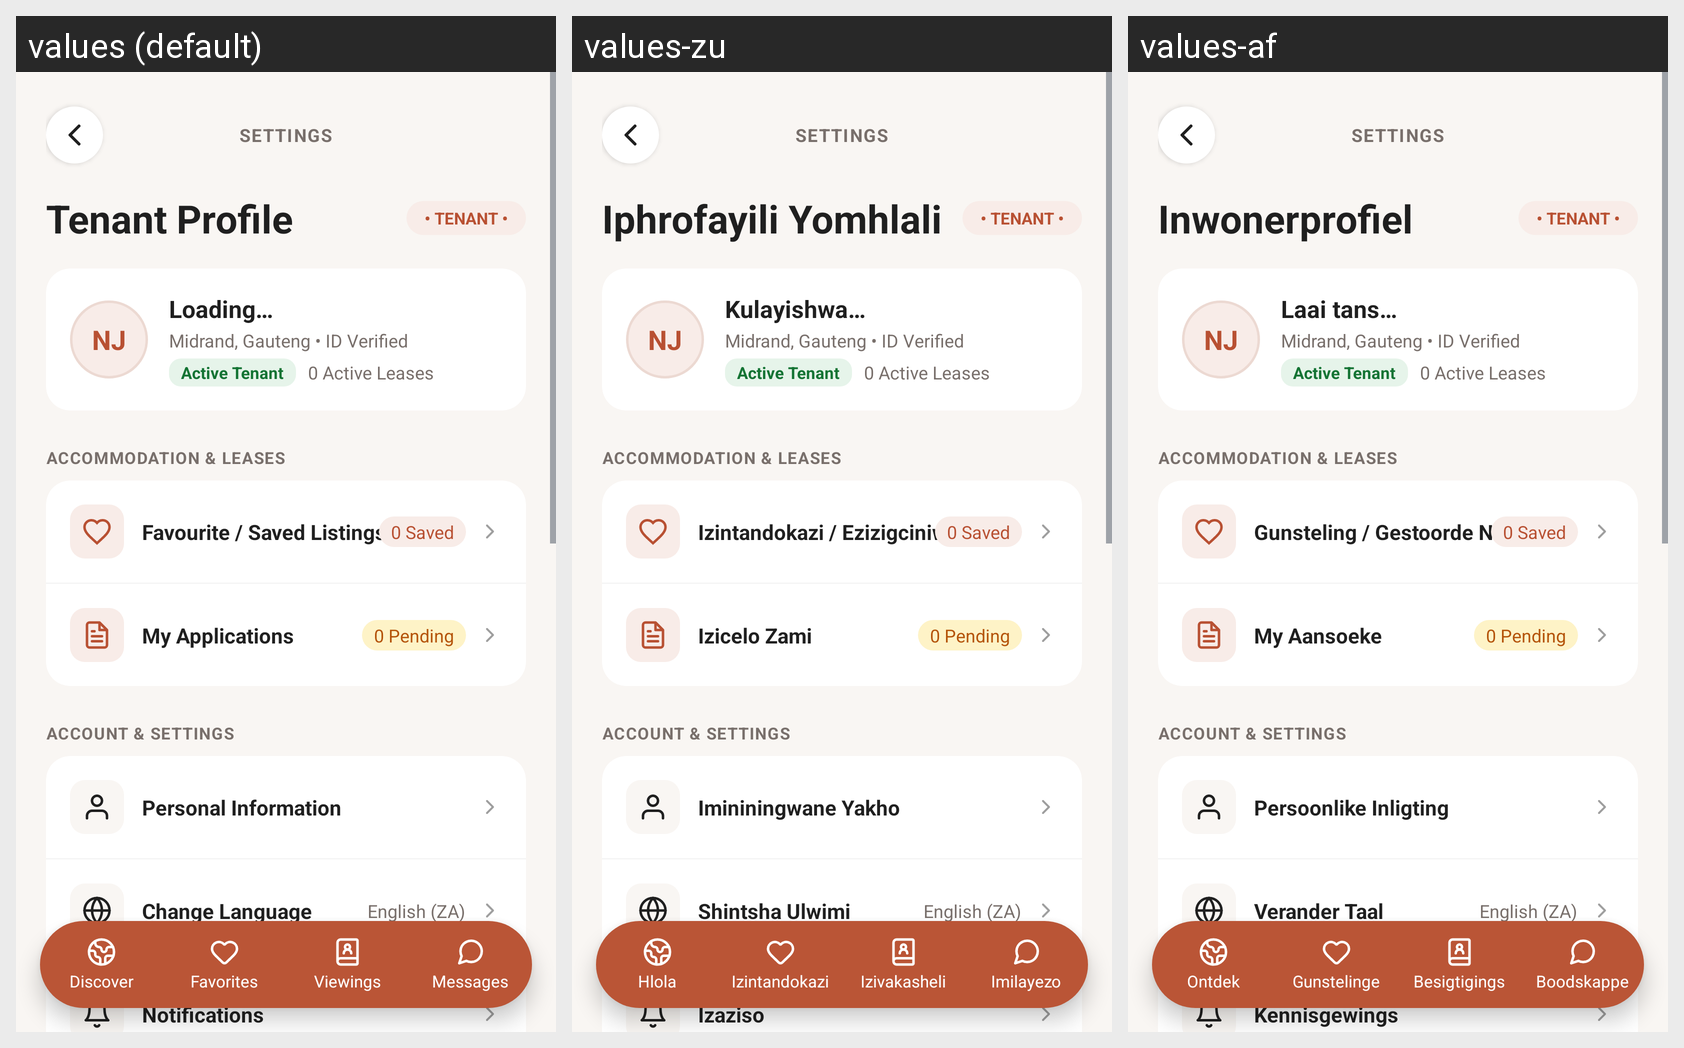

The same Android screen rendered under several of its app's locales, left to right. List the strings drawn on it with the default value and each locale's translation.
Android screen res/layout/activity_tenant_profile.xml rendered under 3 locales, left to right: values (default), values-zu, values-af. Device: Nexus 5 (rendered at 1080×1920; each locale shown at half size, 540×960, under a caption strip naming it); theme Theme.IkhayaAccommodationSeekingApp.
Other locales in the repository, not shown: values-nso, values-st, values-xh.
Strings drawn on this screen, with the default value and each locale's value (text and hints the layout hard-codes, and strings that could not be matched under every locale, appear in the picture but are not listed):

settings
  values: SETTINGS
  values-zu: SETTINGS  [not translated; the default value is used]
  values-af: SETTINGS  [not translated; the default value is used]

tenant_profile
  values: Tenant Profile
  values-zu: Iphrofayili Yomhlali
  values-af: Inwonerprofiel

tenant_badge_pill
  values: • TENANT •
  values-zu: • TENANT •  [not translated; the default value is used]
  values-af: • TENANT •  [not translated; the default value is used]

user_name_placeholder
  values: NJ
  values-zu: NJ  [not translated; the default value is used]
  values-af: NJ  [not translated; the default value is used]

status_loading
  values: Loading…
  values-zu: Kulayishwa…
  values-af: Laai tans…

default_verified_location
  values: Midrand, Gauteng • ID Verified
  values-zu: Midrand, Gauteng • ID Verified  [not translated; the default value is used]
  values-af: Midrand, Gauteng • ID Verified  [not translated; the default value is used]

active_tenant_badge
  values: Active Tenant
  values-zu: Active Tenant  [not translated; the default value is used]
  values-af: Active Tenant  [not translated; the default value is used]

default_active_lease
  values: 0 Active Leases
  values-zu: 0 Active Leases  [not translated; the default value is used]
  values-af: 0 Active Leases  [not translated; the default value is used]

accommodation_and_leases
  values: ACCOMMODATION & LEASES
  values-zu: ACCOMMODATION & LEASES  [not translated; the default value is used]
  values-af: ACCOMMODATION & LEASES  [not translated; the default value is used]

favourite_saved_listings
  values: Favourite / Saved Listings
  values-zu: Izintandokazi / Ezizigciniwe
  values-af: Gunsteling / Gestoorde Noterings

default_saved_count
  values: 0 Saved
  values-zu: 0 Saved  [not translated; the default value is used]
  values-af: 0 Saved  [not translated; the default value is used]

my_applications
  values: My Applications
  values-zu: Izicelo Zami
  values-af: My Aansoeke

default_pending_count
  values: 0 Pending
  values-zu: 0 Pending  [not translated; the default value is used]
  values-af: 0 Pending  [not translated; the default value is used]

account_and_settings
  values: ACCOUNT & SETTINGS
  values-zu: ACCOUNT & SETTINGS  [not translated; the default value is used]
  values-af: ACCOUNT & SETTINGS  [not translated; the default value is used]

personal_information
  values: Personal Information
  values-zu: Imininingwane Yakho
  values-af: Persoonlike Inligting

change_language
  values: Change Language
  values-zu: Shintsha Ulwimi
  values-af: Verander Taal

default_language_label
  values: English (ZA)
  values-zu: English (ZA)  [not translated; the default value is used]
  values-af: English (ZA)  [not translated; the default value is used]

notifications
  values: Notifications
  values-zu: Izaziso
  values-af: Kennisgewings

nav_discover
  values: Discover
  values-zu: Hlola
  values-af: Ontdek

nav_favorites
  values: Favorites
  values-zu: Izintandokazi
  values-af: Gunstelinge

nav_viewings
  values: Viewings
  values-zu: Izivakasheli
  values-af: Besigtigings

nav_messages
  values: Messages
  values-zu: Imilayezo
  values-af: Boodskappe
